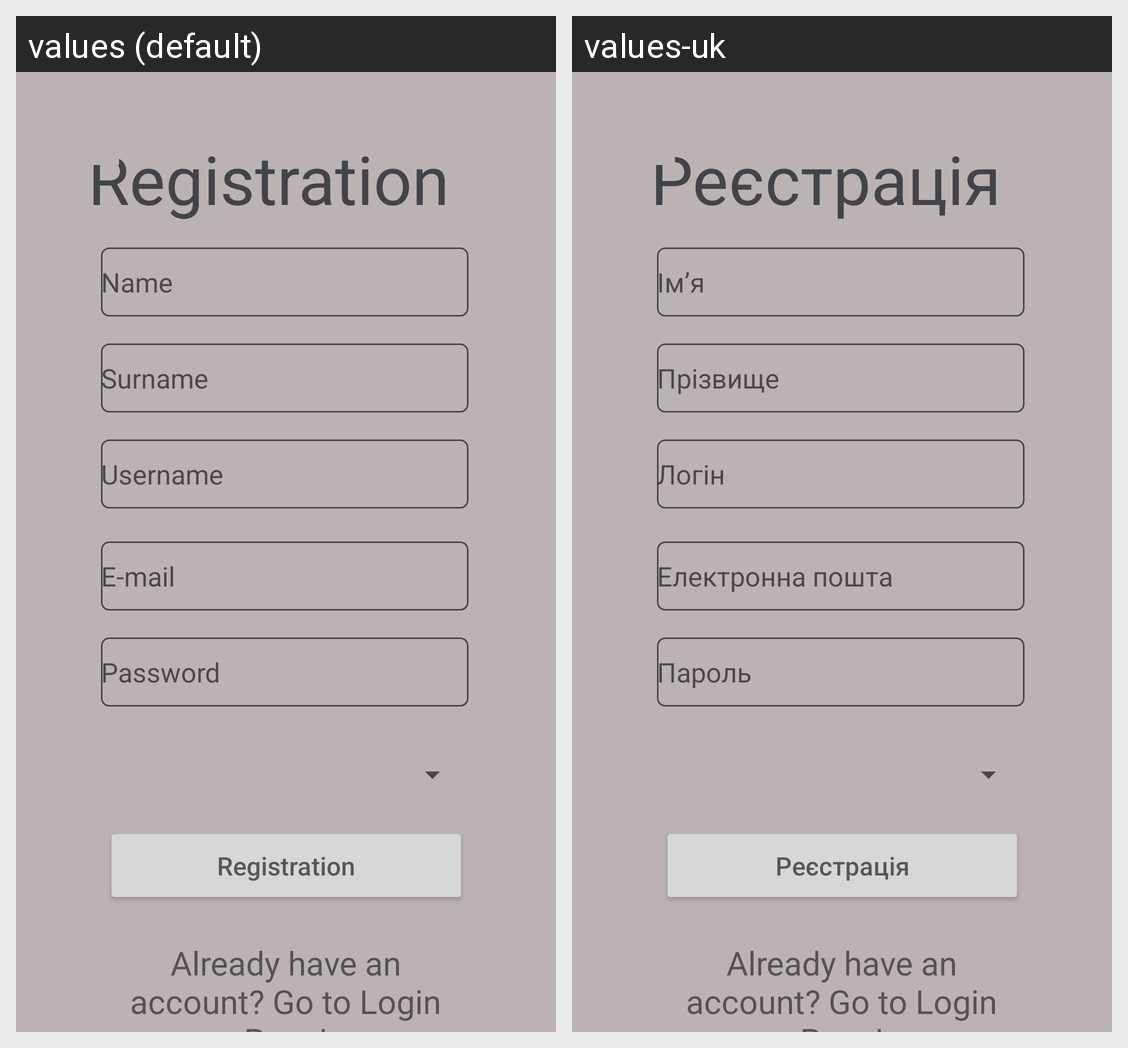

Here is an Android app screen in its default locale and in the app's own translations. Write out the translated-string differences for the strings that appear on this screen.
Android screen res/layout/activity_register.xml rendered under 2 locales, left to right: values (default), values-uk. Device: Nexus 5 (rendered at 1080×1920; each locale shown at half size, 540×960, under a caption strip naming it); theme Theme.AlzheimerMobile.
Strings drawn on this screen, with the default value and each locale's value (text and hints the layout hard-codes, and strings that could not be matched under every locale, appear in the picture but are not listed):

reg
  values: Registration
  values-uk: Реєстрація

name
  values: Name
  values-uk: Ім’я

username
  values: Username
  values-uk: Логін

surname
  values: Surname
  values-uk: Прізвище

email
  values: E-mail
  values-uk: Електронна пошта

password
  values: Password
  values-uk: Пароль
